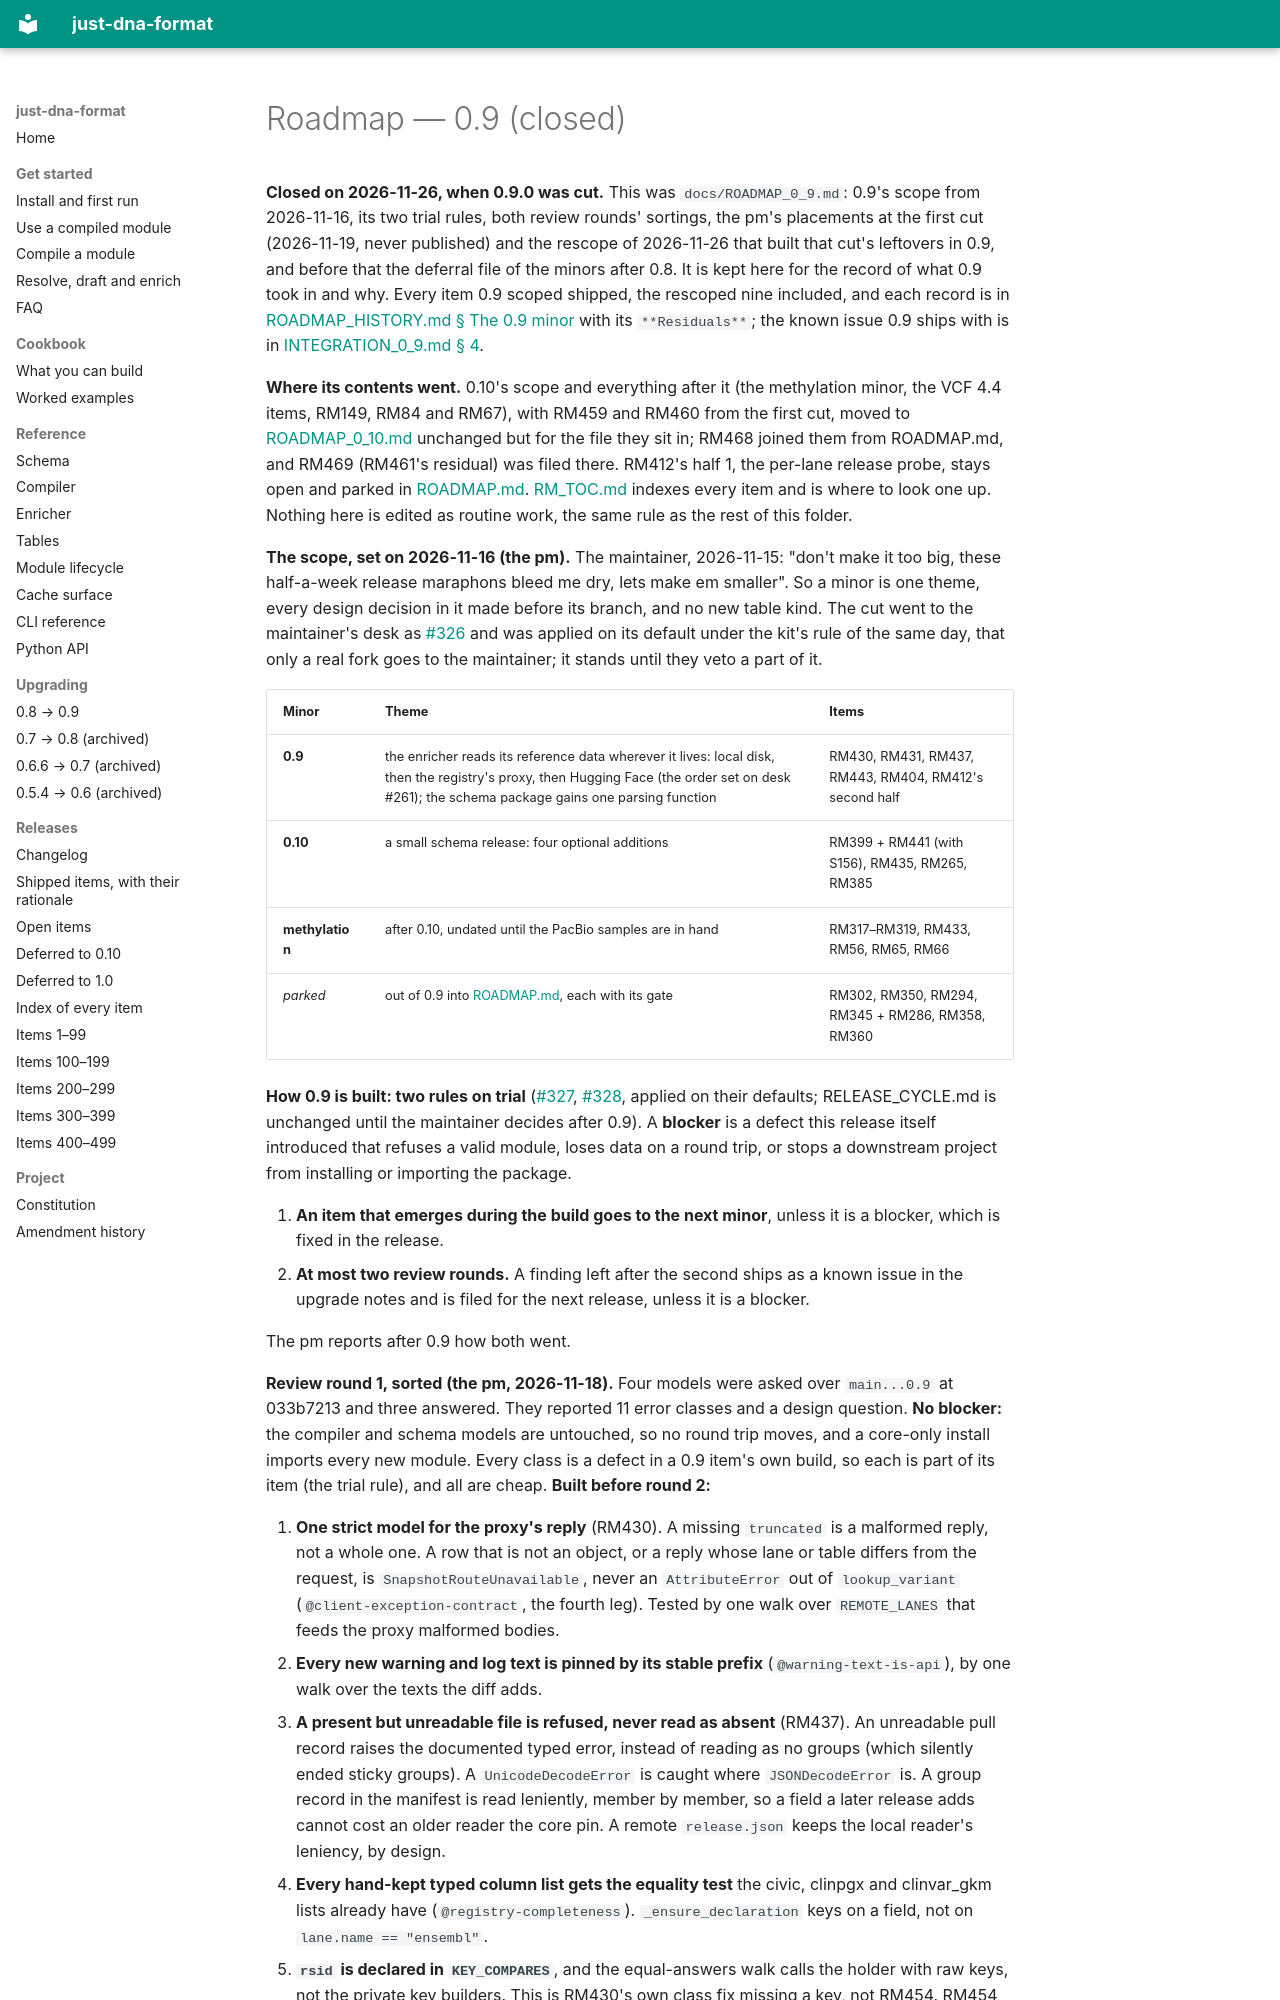

repository: dna-seq/just-dna-compiler · page: history/ROADMAP_0_9/index.html · generator: mkdocs

# Roadmap — 0.9 (closed)

**Closed on 2026-11-26, when 0.9.0 was cut.** This was `docs/ROADMAP_0_9.md`: 0.9's scope from 2026-11-16, its two
trial rules, both review rounds' sortings, the pm's placements at the first cut (2026-11-19, never published) and the
rescope of 2026-11-26 that built that cut's leftovers in 0.9, and before that the deferral file of the minors after
0.8. It is kept here for the record of what 0.9 took in and why. Every item 0.9 scoped shipped, the rescoped nine
included, and each record is in [ROADMAP_HISTORY.md § The 0.9 minor](../ROADMAP_HISTORY.md#the-09-minor) with its
`**Residuals**`; the known issue 0.9 ships with is in [INTEGRATION_0_9.md § 4](../INTEGRATION_0_9.md#4-known-issues).

**Where its contents went.** 0.10's scope and everything after it (the methylation minor, the VCF 4.4 items, RM149,
RM84 and RM67), with RM459 and RM460 from the first cut, moved to [ROADMAP_0_10.md](../ROADMAP_0_10.md) unchanged but
for the file they sit in; RM468 joined them from ROADMAP.md, and RM469 (RM461's residual) was filed there. RM412's
half 1, the per-lane release probe, stays open and parked in [ROADMAP.md](../ROADMAP.md#active-items).
[RM_TOC.md](../RM_TOC.md) indexes every item and is where to look one up. Nothing here is edited as routine work, the
same rule as the rest of this folder.

**The scope, set on 2026-11-16 (the pm).** The maintainer, 2026-11-15: "don't make it too big, these half-a-week
release maraphons bleed me dry, lets make em smaller". So a minor is one theme, every design decision in it made before
its branch, and no new table kind. The cut went to the maintainer's desk as
[#326](https://github.com/winternewt/desk/issues/326) and was applied on its default under the kit's rule of the same
day, that only a real fork goes to the maintainer; it stands until they veto a part of it.

| Minor | Theme | Items |
|---|---|---|
| **0.9** | the enricher reads its reference data wherever it lives: local disk, then the registry's proxy, then Hugging Face (the order set on desk #261); the schema package gains one parsing function | RM430, RM431, RM437, RM443, RM404, RM412's second half |
| **0.10** | a small schema release: four optional additions | RM399 + RM441 (with S156), RM435, RM265, RM385 |
| **methylation** | after 0.10, undated until the PacBio samples are in hand | RM317–RM319, RM433, RM56, RM65, RM66 |
| *parked* | out of 0.9 into [ROADMAP.md](../ROADMAP.md#active-items), each with its gate | RM302, RM350, RM294, RM345 + RM286, RM358, RM360 |

**How 0.9 is built: two rules on trial** ([#327](https://github.com/winternewt/desk/issues/327),
[#328](https://github.com/winternewt/desk/issues/328), applied on their defaults; RELEASE_CYCLE.md is unchanged until
the maintainer decides after 0.9). A **blocker** is a defect this release itself introduced that refuses a valid module,
loses data on a round trip, or stops a downstream project from installing or importing the package.

1. **An item that emerges during the build goes to the next minor**, unless it is a blocker, which is fixed in the
   release.
2. **At most two review rounds.** A finding left after the second ships as a known issue in the upgrade notes and is
   filed for the next release, unless it is a blocker.

The pm reports after 0.9 how both went.

**Review round 1, sorted (the pm, 2026-11-18).** Four models were asked over `main...0.9` at 033b7213 and three
answered. They reported 11 error classes and a design question. **No blocker:** the compiler and schema models are
untouched, so no round trip moves, and a core-only install imports every new module. Every class is a defect in a
0.9 item's own build, so each is part of its item (the trial rule), and all are cheap. **Built before round 2:**
